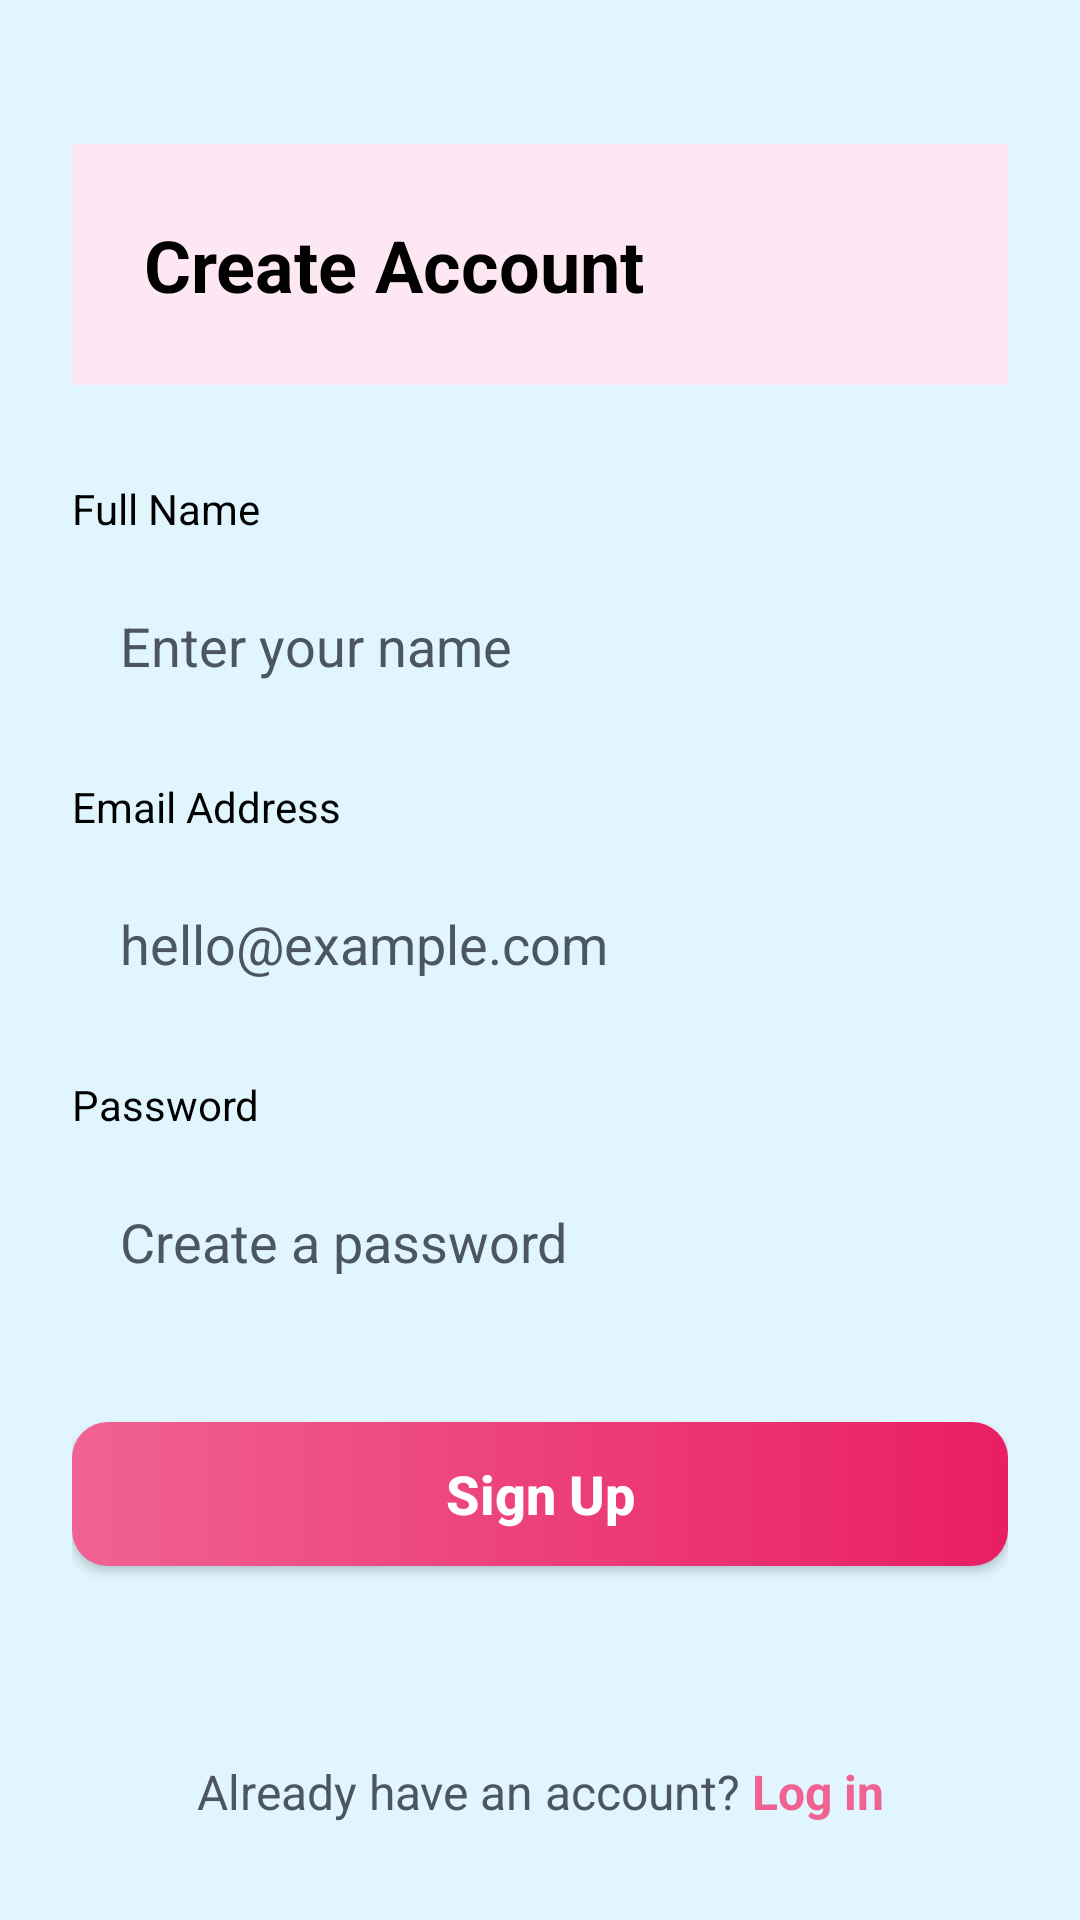

This screen was rendered from an Android layout file. Write that file and the resources it references.
<!-- AndroidManifest.xml: application theme Theme.AIDUB -->
<!-- res/layout/activity_create_account.xml -->
<?xml version="1.0" encoding="utf-8"?>
<androidx.constraintlayout.widget.ConstraintLayout xmlns:android="http://schemas.android.com/apk/res/android"
    xmlns:app="http://schemas.android.com/apk/res-auto"
    xmlns:tools="http://schemas.android.com/tools"
    android:id="@+id/main"
    android:layout_width="match_parent"
    android:layout_height="match_parent"
    android:background="#E1F5FE"
    tools:context=".CreateAccountActivity">

    <androidx.cardview.widget.CardView
        android:layout_width="match_parent"
        android:layout_height="wrap_content"
        android:layout_marginHorizontal="24dp"
        android:layout_marginTop="48dp"
        app:cardBackgroundColor="#FCE7F3"
        app:cardCornerRadius="0dp"
        app:cardElevation="0dp"
        app:layout_constraintTop_toTopOf="parent">

        <TextView
            android:layout_width="wrap_content"
            android:layout_height="wrap_content"
            android:padding="24dp"
            android:text="Create Account"
            android:textColor="@color/black"
            android:textSize="24sp"
            android:textStyle="bold" />
    </androidx.cardview.widget.CardView>

    <LinearLayout
        android:layout_width="match_parent"
        android:layout_height="wrap_content"
        android:layout_marginHorizontal="24dp"
        android:layout_marginTop="160dp"
        android:orientation="vertical"
        app:layout_constraintTop_toTopOf="parent">

        
        <TextView
            android:layout_width="wrap_content"
            android:layout_height="wrap_content"
            android:layout_marginBottom="8dp"
            android:text="Full Name"
            android:textColor="@color/black"
            android:textSize="14sp" />

        <EditText
            android:id="@+id/et_name"
            android:layout_width="match_parent"
            android:layout_height="wrap_content"
            android:layout_marginBottom="16dp"
            android:background="@drawable/bg_edit_text"
            android:hint="Enter your name"
            android:padding="16dp"
            android:textColor="@color/black"
            android:textColorHint="@color/gray_600" />

        
        <TextView
            android:layout_width="wrap_content"
            android:layout_height="wrap_content"
            android:layout_marginBottom="8dp"
            android:text="Email Address"
            android:textColor="@color/black"
            android:textSize="14sp" />

        <EditText
            android:id="@+id/et_email"
            android:layout_width="match_parent"
            android:layout_height="wrap_content"
            android:layout_marginBottom="16dp"
            android:background="@drawable/bg_edit_text"
            android:hint="hello@example.com"
            android:padding="16dp"
            android:textColor="@color/black"
            android:textColorHint="@color/gray_600" />

        
        <TextView
            android:layout_width="wrap_content"
            android:layout_height="wrap_content"
            android:layout_marginBottom="8dp"
            android:text="Password"
            android:textColor="@color/black"
            android:textSize="14sp" />

        <EditText
            android:id="@+id/et_password"
            android:layout_width="match_parent"
            android:layout_height="wrap_content"
            android:layout_marginBottom="32dp"
            android:background="@drawable/bg_edit_text"
            android:hint="Create a password"
            android:inputType="textPassword"
            android:padding="16dp"
            android:textColor="@color/black"
            android:textColorHint="@color/gray_600" />
            
        <Button
            android:id="@+id/btn_sign_up"
            android:layout_width="match_parent"
            android:layout_height="wrap_content"
            android:layout_marginBottom="24dp"
            android:background="@drawable/bg_button_gradient"
            android:text="Sign Up"
            android:textAllCaps="false"
            android:textColor="@color/white"
            android:textSize="18sp"
            android:textStyle="bold"
            app:backgroundTint="@null" />

    </LinearLayout>

    <LinearLayout
        android:layout_width="wrap_content"
        android:layout_height="wrap_content"
        android:layout_marginBottom="32dp"
        android:orientation="horizontal"
        app:layout_constraintBottom_toBottomOf="parent"
        app:layout_constraintEnd_toEndOf="parent"
        app:layout_constraintStart_toStartOf="parent">

        <TextView
            android:layout_width="wrap_content"
            android:layout_height="wrap_content"
            android:text="Already have an account? "
            android:textColor="@color/gray_600"
            android:textSize="16sp" />

        <TextView
            android:id="@+id/tv_login_link"
            android:layout_width="wrap_content"
            android:layout_height="wrap_content"
            android:text="Log in"
            android:textColor="@color/peony"
            android:textSize="16sp"
            android:textStyle="bold" />
    </LinearLayout>

</androidx.constraintlayout.widget.ConstraintLayout>
<!-- resources referenced by this layout -->
<resources>
  <color name="black">#FF000000</color>
  <color name="gray_600">#4B5563</color>
  <color name="peony">#F06292</color>
  <color name="white">#FFFFFFFF</color>
  <!-- drawable bg_button_gradient (drawable) -->
  <?xml version="1.0" encoding="utf-8"?>
  <shape xmlns:android="http://schemas.android.com/apk/res/android">
      <gradient
          android:startColor="@color/peony"
          android:endColor="@color/peony_dark"
          android:angle="0" />
      <corners android:radius="12dp" />
  </shape>
  <style name="Theme.AIDUB" parent="Base.Theme.AIDUB" />
  <color name="peony_dark">#E91E63</color>
  <style name="Base.Theme.AIDUB" parent="Theme.Material3.DayNight.NoActionBar">
          
          <item name="colorPrimary">@color/peony</item>
          <item name="colorPrimaryVariant">@color/peony_dark</item>
          <item name="colorOnPrimary">@color/white</item>
          <item name="colorSecondary">@color/pool</item>
          <item name="colorSecondaryVariant">@color/pool_dark</item>
          <item name="colorOnSecondary">@color/black</item>
          
          <item name="android:statusBarColor">@color/peony_dark</item>
      </style>
  <color name="pool">#81D4FA</color>
  <color name="pool_dark">#4FC3F7</color>
</resources>
